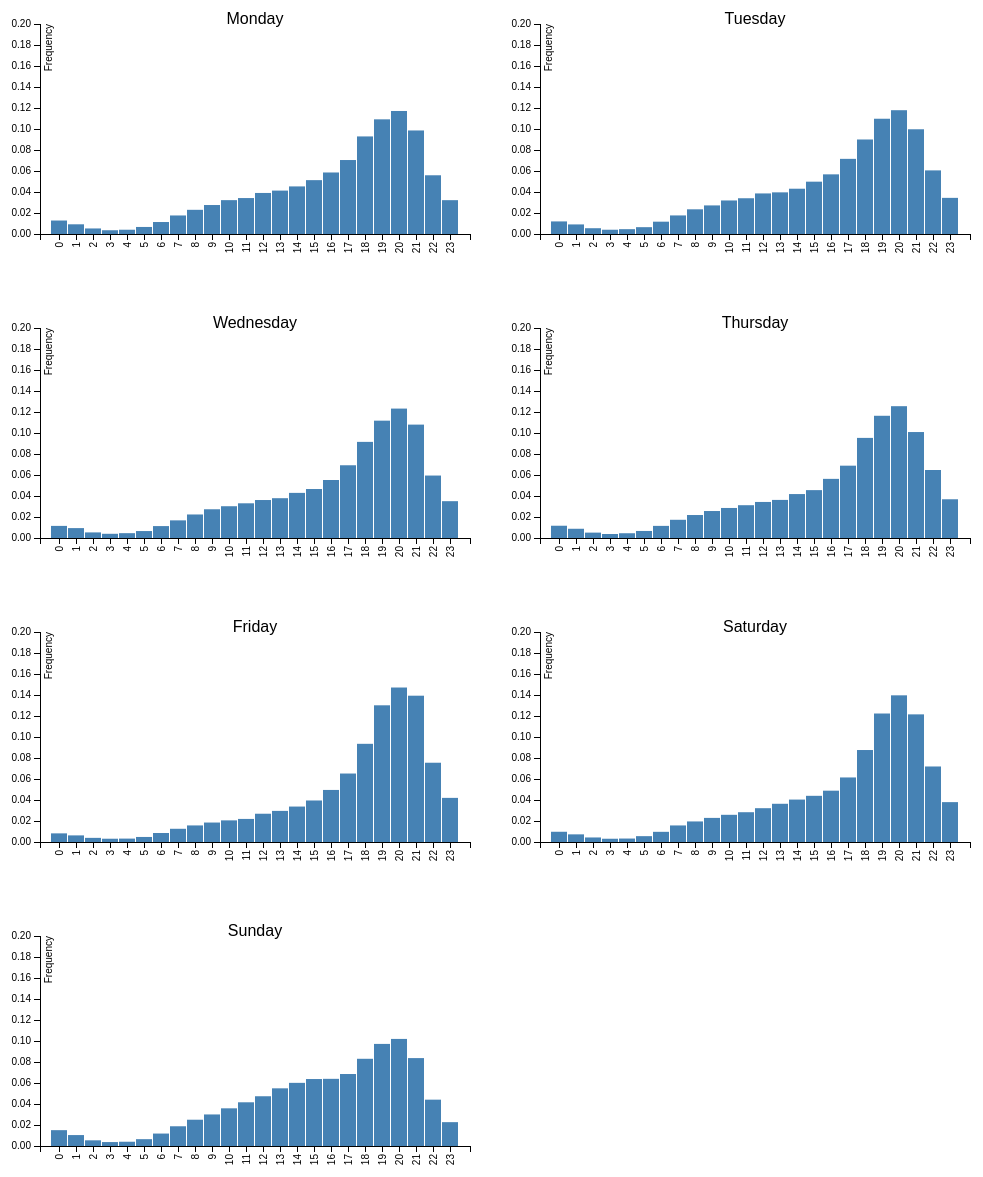
D3 v3 page, settled after 480 driven frames (8 s of simulated time); the page loaded 1 data file(s).


	// set the dimensions of the canvas
	var margin = {top: 20, right: 20, bottom: 70, left: 50},
	width = 500 - margin.left - margin.right,
	height = 300 - margin.top - margin.bottom;


	// set the ranges
	var x = d3.scale.ordinal().rangeRoundBands([0, width], .05);
	var y = d3.scale.linear().range([height, 0]);

	// define the axis
	var xAxis = d3.svg.axis().scale(x).orient("bottom")
	var yAxis = d3.svg.axis().scale(y).orient("left").ticks(10);

	var days = ["Monday", "Tuesday", "Wednesday", "Thursday", "Friday", "Saturday", "Sunday"];

	// add the SVG element
	var svg = [];
	for(i=0; i<7; i++) {
		svg.push(d3.select("body").append("svg")
		.attr("width", width + margin.left + margin.right)
		.attr("height", height + margin.top + margin.bottom)
		.append("g")
		.attr("transform", "translate(" + margin.left + "," + margin.top + ")"));

		svg[i].append("text")
        .attr("x", (width / 2))
        .attr("y", 10 - (margin.top / 2))
        .attr("text-anchor", "middle")
		.attr("class", "axis")
		.style("font-size", "16px")
        .text(days[i]);
	}

	// load the data
	d3.json("data/dayandhour.json", function(error, data) {
		console.log(data)
		console.log(error)
		for(i=0; i<7; i++) {

			data[i].sort(function(a, b) { return a.hour - b.hour; });

			data[i].forEach(function(d) {
				d.hour = d.hour;
				d.f = +d.f;
			});

			// scale the range of the data
			x.domain(data[i].map(function(d) { return d.hour; }));
			//y.domain([0, d3.max(data[i], function(d) { return d.f; })]);
			y.domain([0, 0.20]);


			var graph = svg[i];
			// add axis
			graph.append("g")
			.attr("class", "x axis")
			.attr("transform", "translate(0," + height + ")")
			.call(xAxis)
			.selectAll("text")
			.style("text-anchor", "end")
			.attr("dx", "-.8em")
			.attr("dy", "-.55em")
			.attr("transform", "rotate(-90)" );

			graph.append("g")
			.attr("class", "y axis")
			.call(yAxis)
			.append("text")
			.attr("transform", "rotate(-90)")
			.attr("y", 5)
			.attr("dy", ".71em")
			.style("text-anchor", "end")
			.text("Frequency");


			// Add bar chart
			graph.selectAll("bar")
			.data(data[i])
			.enter().append("rect")
			.attr("class", "bar")
			.attr("x", function(d) { return x(d.hour); })
			.attr("width", x.rangeBand())
			.attr("y", function(d) { return y(d.f); })
			.attr("height", function(d) { return height - y(d.f); });
		}
	});

	

### data: data/dayandhour.json
[
 [
  {
   "hour": "20",
   "f": 0.1172
  },
  {
   "hour": "21",
   "f": 0.09861
  },
  {
   "hour": "22",
   "f": 0.05593
  },
  {
   "hour": "23",
   "f": 0.03222
  },
  {
   "hour": "1",
   "f": 0.009236
  },
  {
   "hour": "0",
   "f": 0.01284
  },
  {
   "hour": "3",
   "f": 0.003583
  },
  {
   "hour": "2",
   "f": 0.005284
  },
  "... 16 more items"
 ],
 [
  {
   "hour": "20",
   "f": 0.1179
  },
  {
   "hour": "21",
   "f": 0.09974
  },
  {
   "hour": "22",
   "f": 0.06058
  },
  {
   "hour": "23",
   "f": 0.03442
  },
  {
   "hour": "1",
   "f": 0.009126
  },
  {
   "hour": "0",
   "f": 0.01198
  },
  {
   "hour": "3",
   "f": 0.004068
  },
  {
   "hour": "2",
   "f": 0.005508
  },
  "... 16 more items"
 ],
 [
  {
   "hour": "20",
   "f": 0.1233
  },
  {
   "hour": "21",
   "f": 0.108
  },
  {
   "hour": "22",
   "f": 0.05948
  },
  {
   "hour": "23",
   "f": 0.03507
  },
  {
   "hour": "1",
   "f": 0.009425
  },
  {
   "hour": "0",
   "f": 0.01153
  },
  {
   "hour": "3",
   "f": 0.004011
  },
  {
   "hour": "2",
   "f": 0.005325
  },
  "... 16 more items"
 ],
 [
  {
   "hour": "20",
   "f": 0.1255
  },
  {
   "hour": "21",
   "f": 0.1009
  },
  {
   "hour": "22",
   "f": 0.06476
  },
  {
   "hour": "23",
   "f": 0.03688
  },
  {
   "hour": "1",
   "f": 0.008794
  },
  {
   "hour": "0",
   "f": 0.01168
  },
  {
   "hour": "3",
   "f": 0.003806
  },
  {
   "hour": "2",
   "f": 0.005123
  },
  "... 16 more items"
 ],
 [
  {
   "hour": "20",
   "f": 0.1471
  },
  {
   "hour": "21",
   "f": 0.1393
  },
  {
   "hour": "22",
   "f": 0.07549
  },
  {
   "hour": "23",
   "f": 0.04202
  },
  {
   "hour": "1",
   "f": 0.006297
  },
  {
   "hour": "0",
   "f": 0.008221
  },
  {
   "hour": "3",
   "f": 0.003121
  },
  {
   "hour": "2",
   "f": 0.00394
  },
  "... 16 more items"
 ],
 [
  {
   "hour": "20",
   "f": 0.1397
  },
  {
   "hour": "21",
   "f": 0.1216
  },
  {
   "hour": "22",
   "f": 0.07192
  },
  {
   "hour": "23",
   "f": 0.03797
  },
  {
   "hour": "1",
   "f": 0.00728
  },
  {
   "hour": "0",
   "f": 0.009747
  },
  {
   "hour": "3",
   "f": 0.003107
  },
  {
   "hour": "2",
   "f": 0.004319
  },
  "... 16 more items"
 ],
 [
  {
   "hour": "20",
   "f": 0.102
  },
  {
   "hour": "21",
   "f": 0.08372
  },
  {
   "hour": "22",
   "f": 0.04413
  },
  {
   "hour": "23",
   "f": 0.02271
  },
  {
   "hour": "1",
   "f": 0.0104
  },
  {
   "hour": "0",
   "f": 0.01508
  },
  {
   "hour": "3",
   "f": 0.003746
  },
  {
   "hour": "2",
   "f": 0.005409
  },
  "... 16 more items"
 ]
]